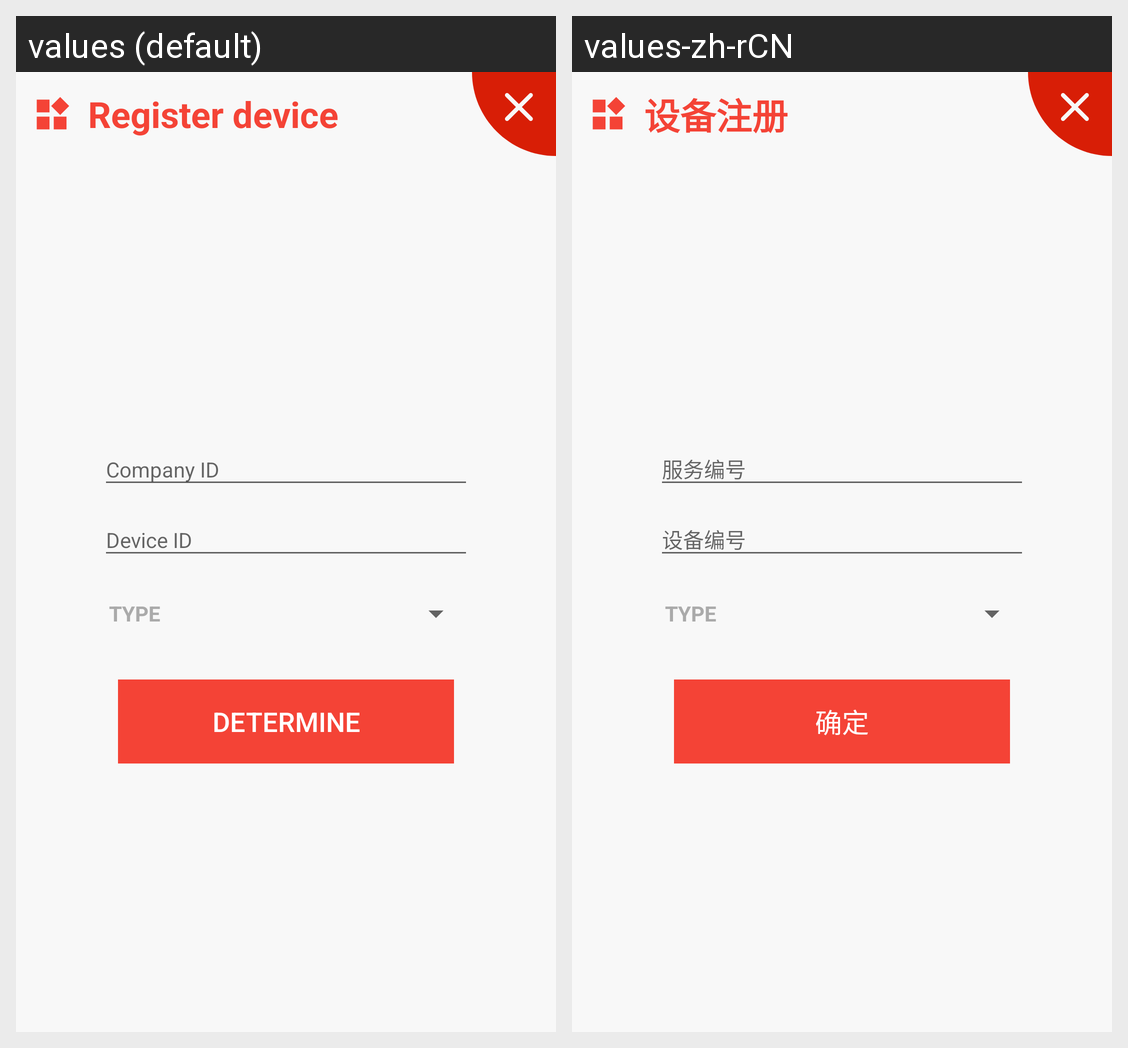

The same Android screen rendered under two of its app's locales, left to right. List the strings drawn on it with the default value and each locale's translation.
Android screen res/layout/dialog_register.xml rendered under 2 locales, left to right: values (default), values-zh-rCN. Device: Nexus 5 (rendered at 1080×1920; each locale shown at half size, 540×960, under a caption strip naming it); theme AppTheme.
Strings drawn on this screen, with the default value and each locale's value (text and hints the layout hard-codes, and strings that could not be matched under every locale, appear in the picture but are not listed):

dialog_item_equipment_registration
  values: Register device
  values-zh-rCN: 设备注册

dialog_item_company
  values: Company ID
  values-zh-rCN: 服务编号

dialog_item_devno
  values: Device ID
  values-zh-rCN: 设备编号

ok_sure
  values: Determine
  values-zh-rCN: 确定
